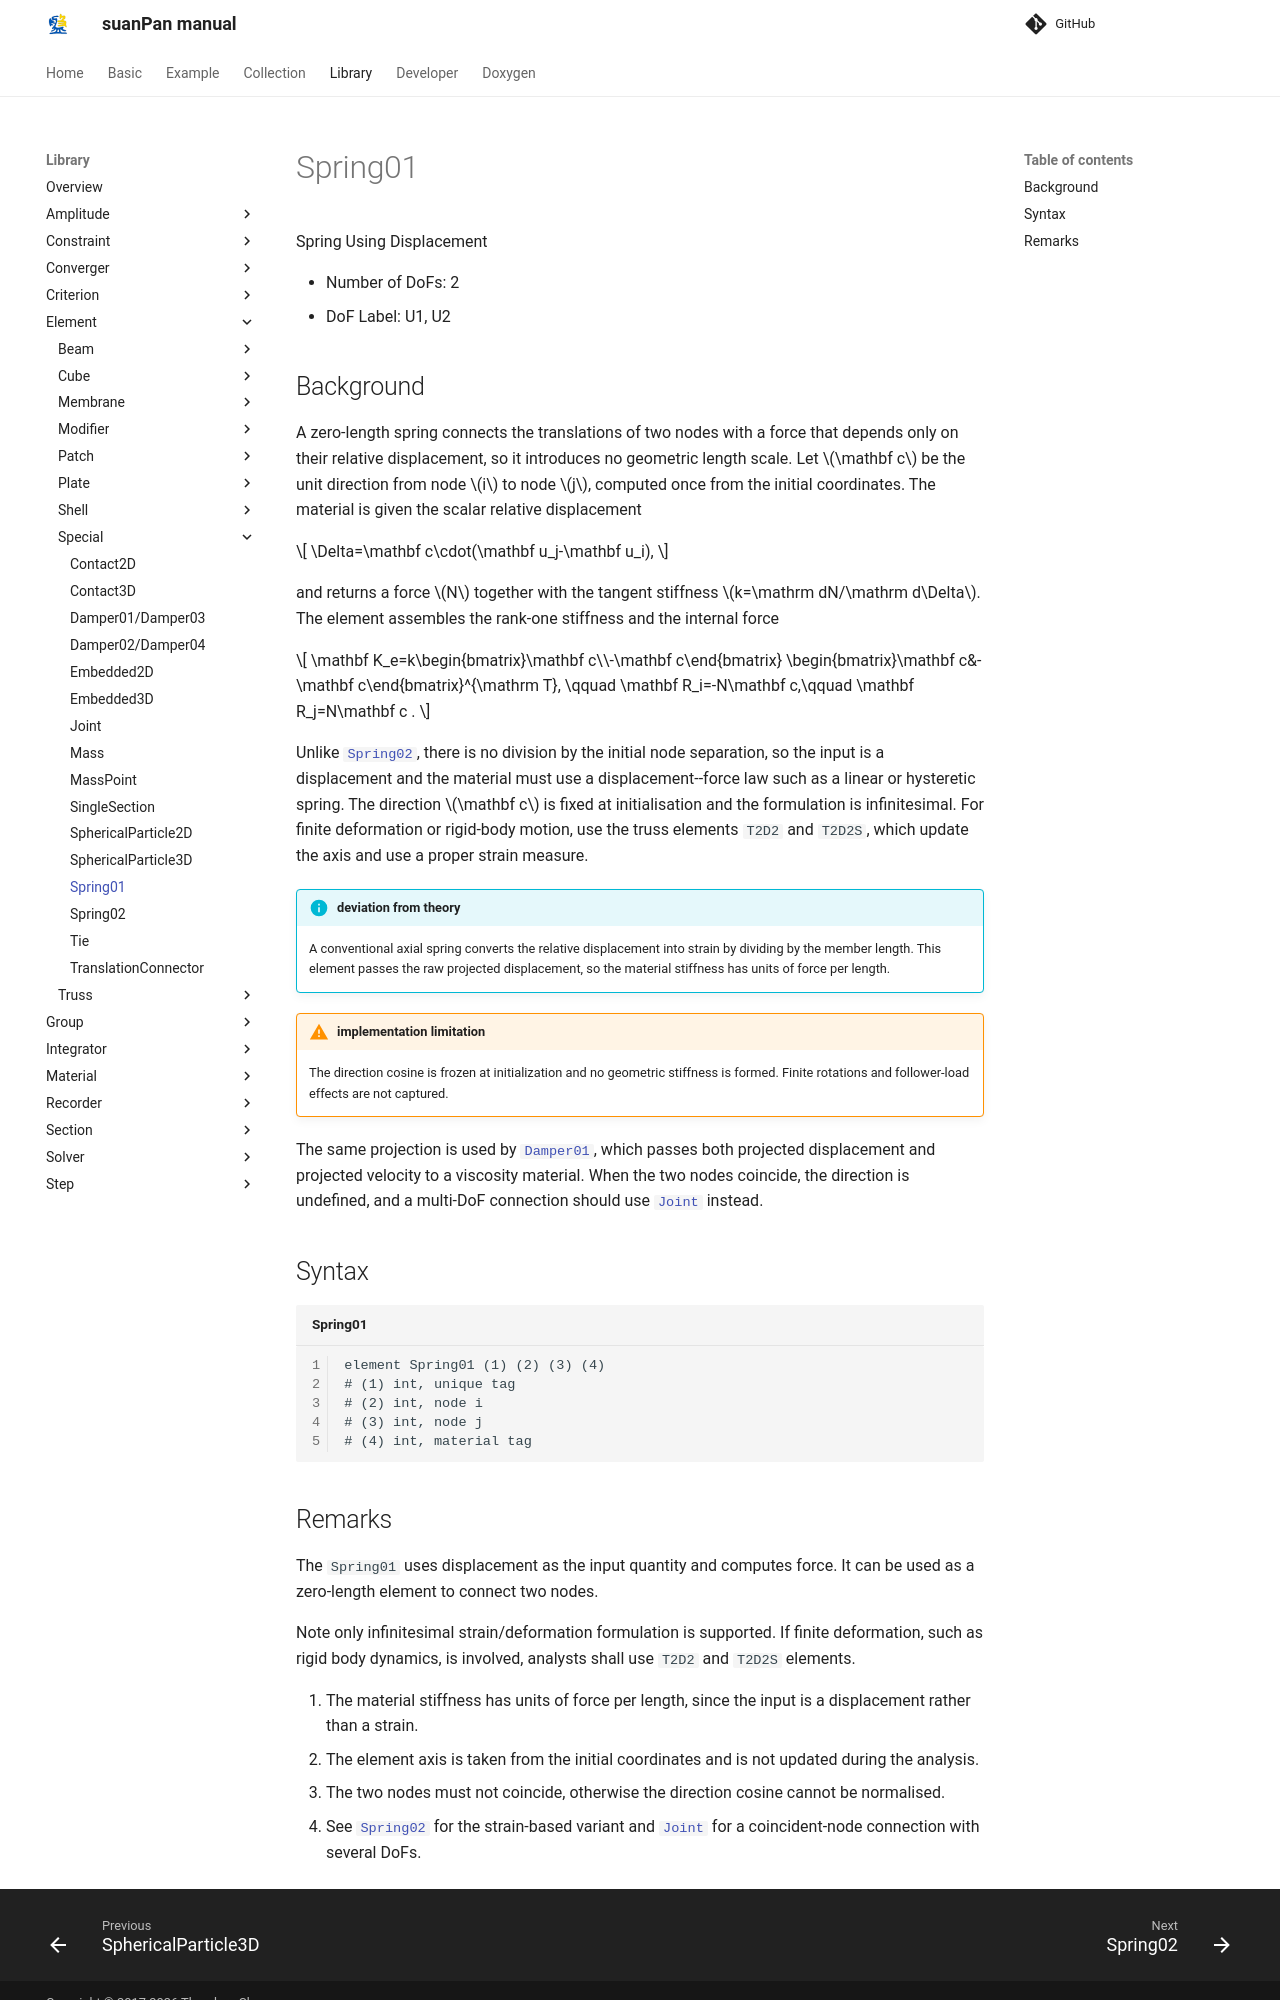

repository: TLCFEM/suanPan-manual · page: 4.4/Library/Element/Special/Spring01/index.html · generator: mkdocs

# Spring01

Spring Using Displacement

* Number of DoFs: 2
* DoF Label: U1, U2

## Background

A zero-length spring connects the translations of two nodes with a force that depends only on their relative displacement, so it introduces no geometric length scale.
Let $$\mathbf c$$ be the unit direction from node $$i$$ to node $$j$$, computed once from the initial coordinates.
The material is given the scalar relative displacement

$$
\Delta=\mathbf c\cdot(\mathbf u_j-\mathbf u_i),
$$

and returns a force $$N$$ together with the tangent stiffness $$k=\mathrm dN/\mathrm d\Delta$$.
The element assembles the rank-one stiffness and the internal force

$$
\mathbf K_e=k\begin{bmatrix}\mathbf c\\-\mathbf c\end{bmatrix}
\begin{bmatrix}\mathbf c&-\mathbf c\end{bmatrix}^{\mathrm T},
\qquad
\mathbf R_i=-N\mathbf c,\qquad \mathbf R_j=N\mathbf c .
$$

Unlike [`Spring02`](Spring02.md), there is no division by the initial node separation, so the input is a displacement and the material must use a displacement--force law such as a linear or hysteretic spring.
The direction $$\mathbf c$$ is fixed at initialisation and the formulation is infinitesimal.
For finite deformation or rigid-body motion, use the truss elements `T2D2` and `T2D2S`, which update the axis and use a proper strain measure.

!!! info "deviation from theory"
    A conventional axial spring converts the relative displacement into strain by dividing by the member length.
    This element passes the raw projected displacement, so the material stiffness has units of force per length.

!!! warning "implementation limitation"
    The direction cosine is frozen at initialization and no geometric stiffness is formed.
    Finite rotations and follower-load effects are not captured.

The same projection is used by [`Damper01`](Damper01.md), which passes both projected displacement and projected velocity to a viscosity material.
When the two nodes coincide, the direction is undefined, and a multi-DoF connection should use [`Joint`](Joint.md) instead.

## Syntax

```text title="Spring01"
element Spring01 (1) (2) (3) (4)
# (1) int, unique tag
# (2) int, node i
# (3) int, node j
# (4) int, material tag
```
